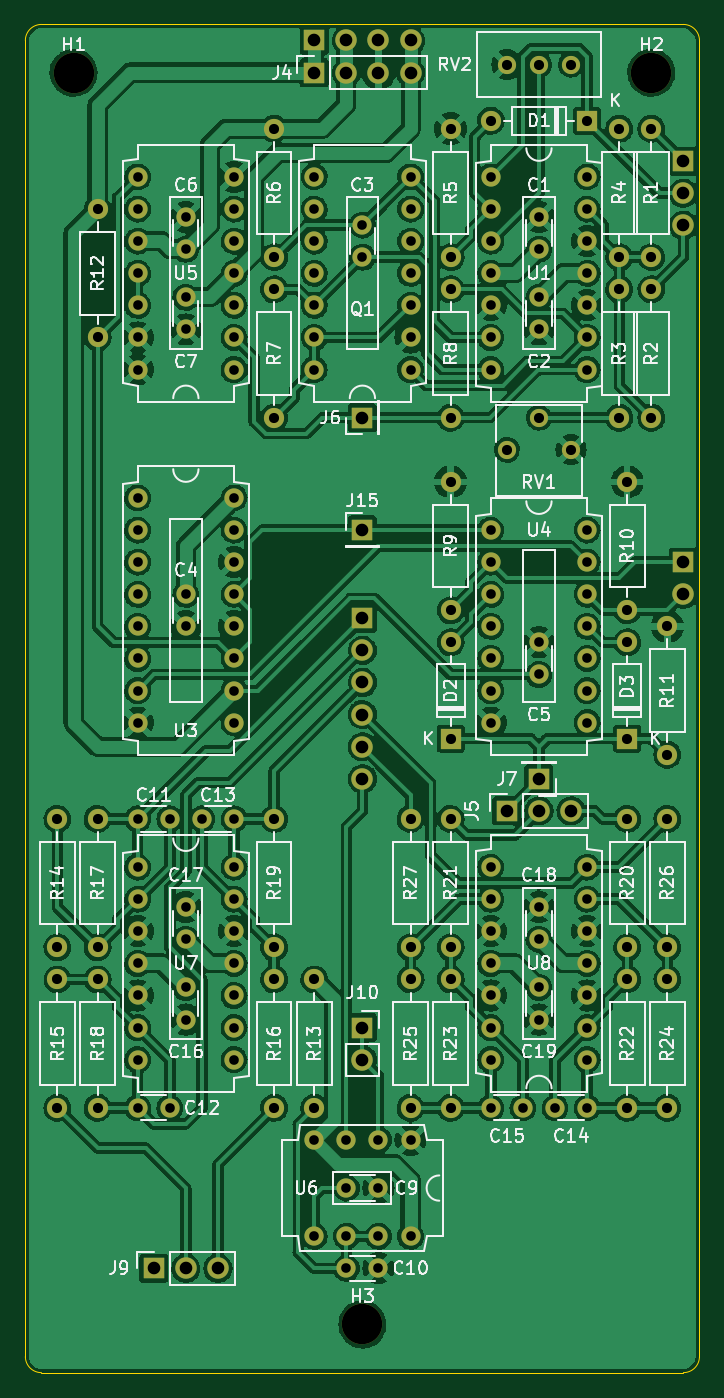
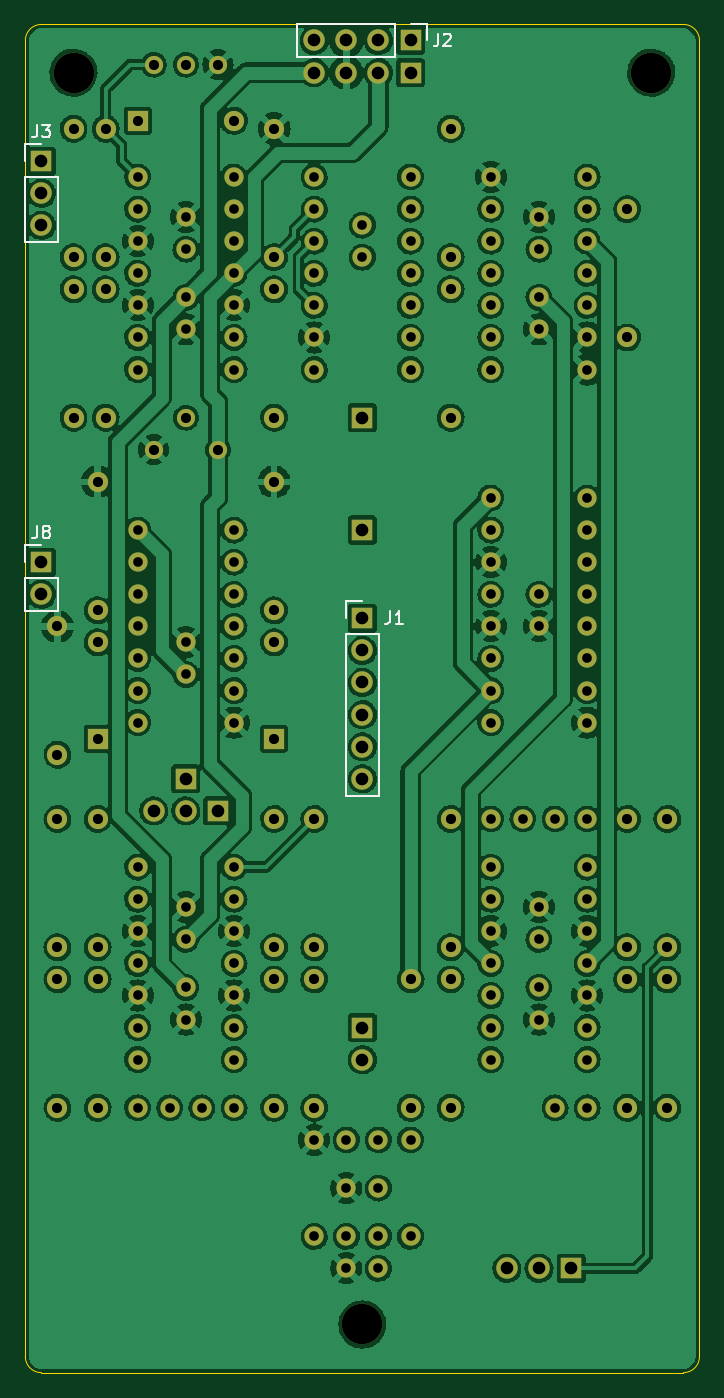
Circuit board: 11 layer files. Board 53.3 x 106.7 mm.
- bottom_copper: FG-VCO-(core1)-B_Cu.gbl (485591 bytes)
- bottom_mask: FG-VCO-(core1)-B_Mask.gbs (6969 bytes)
- paste: FG-VCO-(core1)-B_Paste.gbp (497 bytes)
- bottom_silk: FG-VCO-(core1)-B_Silkscreen.gbo (10203 bytes)
- outline: FG-VCO-(core1)-Edge_Cuts.gm1 (961 bytes)
- top_copper: FG-VCO-(core1)-F_Cu.gtl (523532 bytes)
- top_mask: FG-VCO-(core1)-F_Mask.gts (6969 bytes)
- paste: FG-VCO-(core1)-F_Paste.gtp (497 bytes)
- top_silk: FG-VCO-(core1)-F_Silkscreen.gto (75856 bytes)
- drill: FG-VCO-(core1)-NPTH.drl (380 bytes)
- drill: FG-VCO-(core1)-PTH.drl (3968 bytes)

=== bottom_copper: FG-VCO-(core1)-B_Cu.gbl (485591 bytes, source omitted) ===
=== bottom_mask: FG-VCO-(core1)-B_Mask.gbs (6969 bytes, source omitted) ===
=== paste: FG-VCO-(core1)-B_Paste.gbp ===
G04 #@! TF.GenerationSoftware,KiCad,Pcbnew,(6.0.0)*
G04 #@! TF.CreationDate,2022-08-08T23:08:48+02:00*
G04 #@! TF.ProjectId,FG-VCO-(core1),46472d56-434f-42d2-9863-6f726531292e,rev?*
G04 #@! TF.SameCoordinates,Original*
G04 #@! TF.FileFunction,Paste,Bot*
G04 #@! TF.FilePolarity,Positive*
%FSLAX46Y46*%
G04 Gerber Fmt 4.6, Leading zero omitted, Abs format (unit mm)*
G04 Created by KiCad (PCBNEW (6.0.0)) date 2022-08-08 23:08:48*
%MOMM*%
%LPD*%
G01*
G04 APERTURE LIST*
G04 APERTURE END LIST*
M02*

=== bottom_silk: FG-VCO-(core1)-B_Silkscreen.gbo (10203 bytes, source omitted) ===
=== outline: FG-VCO-(core1)-Edge_Cuts.gm1 ===
G04 #@! TF.GenerationSoftware,KiCad,Pcbnew,(6.0.0)*
G04 #@! TF.CreationDate,2022-08-08T23:08:48+02:00*
G04 #@! TF.ProjectId,FG-VCO-(core1),46472d56-434f-42d2-9863-6f726531292e,rev?*
G04 #@! TF.SameCoordinates,Original*
G04 #@! TF.FileFunction,Profile,NP*
%FSLAX46Y46*%
G04 Gerber Fmt 4.6, Leading zero omitted, Abs format (unit mm)*
G04 Created by KiCad (PCBNEW (6.0.0)) date 2022-08-08 23:08:48*
%MOMM*%
%LPD*%
G01*
G04 APERTURE LIST*
G04 #@! TA.AperFunction,Profile*
%ADD10C,0.100000*%
G04 #@! TD*
G04 APERTURE END LIST*
D10*
X1270000Y0D02*
G75*
G03*
X0Y-1270000I-1J-1269999D01*
G01*
X0Y-105410000D02*
G75*
G03*
X1270000Y-106680000I1269999J-1D01*
G01*
X0Y-1270000D02*
X0Y-105410000D01*
X52070000Y0D02*
X1270000Y0D01*
X53340000Y-105410000D02*
X53340000Y-1270000D01*
X1270000Y-106680000D02*
X52070000Y-106680000D01*
X52070000Y-106680000D02*
G75*
G03*
X53340000Y-105410000I1J1269999D01*
G01*
X53340000Y-1270000D02*
G75*
G03*
X52070000Y0I-1269999J1D01*
G01*
M02*

=== top_copper: FG-VCO-(core1)-F_Cu.gtl (523532 bytes, source omitted) ===
=== top_mask: FG-VCO-(core1)-F_Mask.gts (6969 bytes, source omitted) ===
=== paste: FG-VCO-(core1)-F_Paste.gtp ===
G04 #@! TF.GenerationSoftware,KiCad,Pcbnew,(6.0.0)*
G04 #@! TF.CreationDate,2022-08-08T23:08:48+02:00*
G04 #@! TF.ProjectId,FG-VCO-(core1),46472d56-434f-42d2-9863-6f726531292e,rev?*
G04 #@! TF.SameCoordinates,Original*
G04 #@! TF.FileFunction,Paste,Top*
G04 #@! TF.FilePolarity,Positive*
%FSLAX46Y46*%
G04 Gerber Fmt 4.6, Leading zero omitted, Abs format (unit mm)*
G04 Created by KiCad (PCBNEW (6.0.0)) date 2022-08-08 23:08:48*
%MOMM*%
%LPD*%
G01*
G04 APERTURE LIST*
G04 APERTURE END LIST*
M02*

=== top_silk: FG-VCO-(core1)-F_Silkscreen.gto (75856 bytes, source omitted) ===
=== drill: FG-VCO-(core1)-NPTH.drl ===
M48
; DRILL file {KiCad (6.0.0)} date Mon Aug  8 23:08:56 2022
; FORMAT={-:-/ absolute / metric / decimal}
; #@! TF.CreationDate,2022-08-08T23:08:56+02:00
; #@! TF.GenerationSoftware,Kicad,Pcbnew,(6.0.0)
; #@! TF.FileFunction,NonPlated,1,2,NPTH
FMAT,2
METRIC
; #@! TA.AperFunction,NonPlated,NPTH,ComponentDrill
T1C3.200
%
G90
G05
T1
X3.81Y-3.81
X26.67Y-102.87
X49.53Y-3.81
T0
M30

=== drill: FG-VCO-(core1)-PTH.drl ===
M48
; DRILL file {KiCad (6.0.0)} date Mon Aug  8 23:08:56 2022
; FORMAT={-:-/ absolute / metric / decimal}
; #@! TF.CreationDate,2022-08-08T23:08:56+02:00
; #@! TF.GenerationSoftware,Kicad,Pcbnew,(6.0.0)
; #@! TF.FileFunction,Plated,1,2,PTH
FMAT,2
METRIC
; #@! TA.AperFunction,Plated,PTH,ComponentDrill
T1C0.762
; #@! TA.AperFunction,Plated,PTH,ComponentDrill
T2C0.800
; #@! TA.AperFunction,Plated,PTH,ComponentDrill
T3C1.000
%
G90
G05
T1
X8.89Y-12.065
X8.89Y-14.605
X8.89Y-17.145
X8.89Y-19.685
X8.89Y-22.225
X8.89Y-24.765
X8.89Y-27.305
X8.89Y-37.465
X8.89Y-40.005
X8.89Y-42.545
X8.89Y-45.085
X8.89Y-47.625
X8.89Y-50.165
X8.89Y-52.705
X8.89Y-55.245
X8.89Y-62.865
X8.89Y-66.675
X8.89Y-69.215
X8.89Y-71.755
X8.89Y-74.295
X8.89Y-76.835
X8.89Y-79.375
X8.89Y-81.915
X8.89Y-85.725
X11.43Y-62.865
X11.43Y-85.725
X12.7Y-15.24
X12.7Y-17.78
X12.7Y-21.59
X12.7Y-24.13
X12.7Y-45.085
X12.7Y-47.625
X12.7Y-69.85
X12.7Y-72.39
X12.7Y-76.2
X12.7Y-78.74
X13.97Y-62.865
X16.51Y-12.065
X16.51Y-14.605
X16.51Y-17.145
X16.51Y-19.685
X16.51Y-22.225
X16.51Y-24.765
X16.51Y-27.305
X16.51Y-37.465
X16.51Y-40.005
X16.51Y-42.545
X16.51Y-45.085
X16.51Y-47.625
X16.51Y-50.165
X16.51Y-52.705
X16.51Y-55.245
X16.51Y-62.865
X16.51Y-66.675
X16.51Y-69.215
X16.51Y-71.755
X16.51Y-74.295
X16.51Y-76.835
X16.51Y-79.375
X16.51Y-81.915
X22.86Y-12.065
X22.86Y-14.605
X22.86Y-17.145
X22.86Y-19.685
X22.86Y-22.225
X22.86Y-24.765
X22.86Y-27.305
X22.86Y-88.265
X22.86Y-95.885
X25.4Y-88.265
X25.4Y-92.075
X25.4Y-95.885
X25.4Y-98.425
X26.67Y-15.875
X26.67Y-18.415
X27.94Y-88.265
X27.94Y-92.075
X27.94Y-95.885
X27.94Y-98.425
X30.48Y-12.065
X30.48Y-14.605
X30.48Y-17.145
X30.48Y-19.685
X30.48Y-22.225
X30.48Y-24.765
X30.48Y-27.305
X30.48Y-88.265
X30.48Y-95.885
X36.83Y-12.065
X36.83Y-14.605
X36.83Y-17.145
X36.83Y-19.685
X36.83Y-22.225
X36.83Y-24.765
X36.83Y-27.305
X36.83Y-40.005
X36.83Y-42.545
X36.83Y-45.085
X36.83Y-47.625
X36.83Y-50.165
X36.83Y-52.705
X36.83Y-55.245
X36.83Y-66.675
X36.83Y-69.215
X36.83Y-71.755
X36.83Y-74.295
X36.83Y-76.835
X36.83Y-79.375
X36.83Y-81.915
X36.83Y-85.725
X39.37Y-85.725
X40.64Y-15.24
X40.64Y-17.78
X40.64Y-21.59
X40.64Y-24.13
X40.64Y-48.895
X40.64Y-51.435
X40.64Y-69.85
X40.64Y-72.39
X40.64Y-76.2
X40.64Y-78.74
X41.91Y-85.725
X44.45Y-12.065
X44.45Y-14.605
X44.45Y-17.145
X44.45Y-19.685
X44.45Y-22.225
X44.45Y-24.765
X44.45Y-27.305
X44.45Y-40.005
X44.45Y-42.545
X44.45Y-45.085
X44.45Y-47.625
X44.45Y-50.165
X44.45Y-52.705
X44.45Y-55.245
X44.45Y-66.675
X44.45Y-69.215
X44.45Y-71.755
X44.45Y-74.295
X44.45Y-76.835
X44.45Y-79.375
X44.45Y-81.915
X44.45Y-85.725
T2
X2.54Y-62.865
X2.54Y-73.025
X2.54Y-75.565
X2.54Y-85.725
X5.715Y-14.605
X5.715Y-24.765
X5.715Y-62.865
X5.715Y-73.025
X5.715Y-75.565
X5.715Y-85.725
X19.685Y-8.255
X19.685Y-18.415
X19.685Y-20.955
X19.685Y-31.115
X19.685Y-62.865
X19.685Y-73.025
X19.685Y-75.565
X19.685Y-85.725
X22.86Y-75.565
X22.86Y-85.725
X30.48Y-62.865
X30.48Y-73.025
X30.48Y-75.565
X30.48Y-85.725
X33.655Y-8.255
X33.655Y-18.415
X33.655Y-20.955
X33.655Y-31.115
X33.655Y-36.195
X33.655Y-46.355
X33.655Y-48.895
X33.655Y-56.515
X33.655Y-62.865
X33.655Y-73.025
X33.655Y-75.565
X33.655Y-85.725
X36.83Y-7.62
X38.1Y-3.175
X38.1Y-33.655
X40.64Y-3.175
X40.64Y-31.115
X43.18Y-3.175
X43.18Y-33.655
X44.45Y-7.62
X46.99Y-8.255
X46.99Y-18.415
X46.99Y-20.955
X46.99Y-31.115
X47.625Y-36.195
X47.625Y-46.355
X47.625Y-48.895
X47.625Y-56.515
X47.625Y-62.865
X47.625Y-73.025
X47.625Y-75.565
X47.625Y-85.725
X49.53Y-8.255
X49.53Y-18.415
X49.53Y-20.955
X49.53Y-31.115
X50.8Y-47.625
X50.8Y-57.785
X50.8Y-62.865
X50.8Y-73.025
X50.8Y-75.565
X50.8Y-85.725
T3
X10.16Y-98.425
X12.7Y-98.425
X15.24Y-98.425
X22.86Y-1.27
X22.86Y-3.81
X25.4Y-1.27
X25.4Y-3.81
X26.67Y-31.115
X26.67Y-40.005
X26.67Y-46.99
X26.67Y-49.53
X26.67Y-52.07
X26.67Y-54.61
X26.67Y-57.15
X26.67Y-59.69
X26.67Y-79.375
X26.67Y-81.915
X27.94Y-1.27
X27.94Y-3.81
X30.48Y-1.27
X30.48Y-3.81
X38.1Y-62.23
X40.64Y-59.69
X40.64Y-62.23
X43.18Y-62.23
X52.07Y-10.81
X52.07Y-13.35
X52.07Y-15.89
X52.07Y-42.545
X52.07Y-45.085
T0
M30

